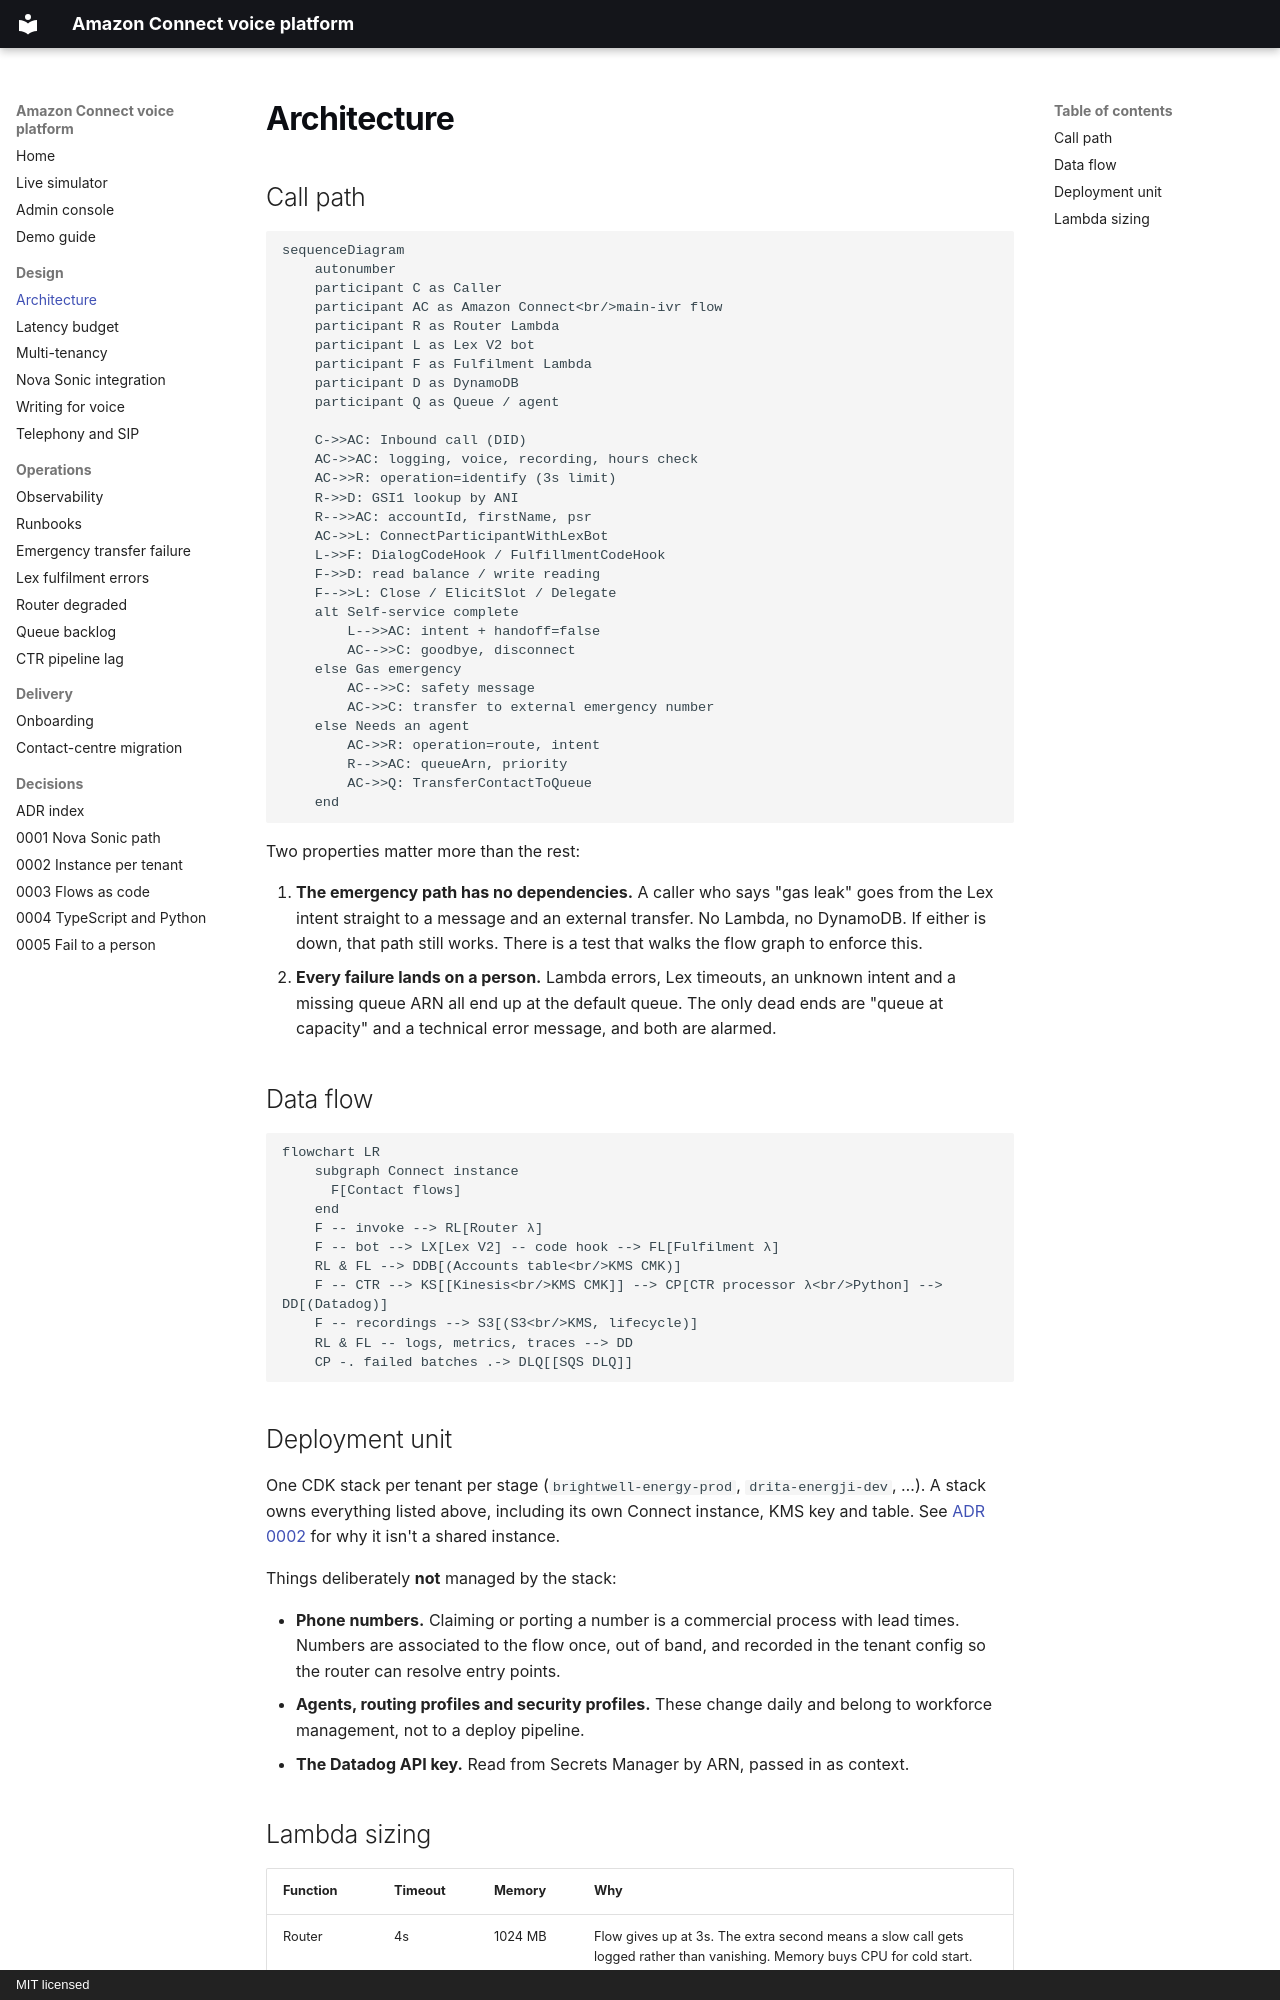

repository: rexhinokovaci/amazon-connect-voice-platform · page: architecture/index.html · generator: mkdocs · copyright: MIT licensed

# Architecture

## Call path

```mermaid
sequenceDiagram
    autonumber
    participant C as Caller
    participant AC as Amazon Connect<br/>main-ivr flow
    participant R as Router Lambda
    participant L as Lex V2 bot
    participant F as Fulfilment Lambda
    participant D as DynamoDB
    participant Q as Queue / agent

    C->>AC: Inbound call (DID)
    AC->>AC: logging, voice, recording, hours check
    AC->>R: operation=identify (3s limit)
    R->>D: GSI1 lookup by ANI
    R-->>AC: accountId, firstName, psr
    AC->>L: ConnectParticipantWithLexBot
    L->>F: DialogCodeHook / FulfillmentCodeHook
    F->>D: read balance / write reading
    F-->>L: Close / ElicitSlot / Delegate
    alt Self-service complete
        L-->>AC: intent + handoff=false
        AC-->>C: goodbye, disconnect
    else Gas emergency
        AC-->>C: safety message
        AC->>C: transfer to external emergency number
    else Needs an agent
        AC->>R: operation=route, intent
        R-->>AC: queueArn, priority
        AC->>Q: TransferContactToQueue
    end
```

Two properties matter more than the rest:

1. **The emergency path has no dependencies.** A caller who says "gas leak" goes from the Lex intent straight to a message and an external transfer. No Lambda, no DynamoDB. If either is down, that path still works. There is a test that walks the flow graph to enforce this.
2. **Every failure lands on a person.** Lambda errors, Lex timeouts, an unknown intent and a missing queue ARN all end up at the default queue. The only dead ends are "queue at capacity" and a technical error message, and both are alarmed.

## Data flow

```mermaid
flowchart LR
    subgraph Connect instance
      F[Contact flows]
    end
    F -- invoke --> RL[Router λ]
    F -- bot --> LX[Lex V2] -- code hook --> FL[Fulfilment λ]
    RL & FL --> DDB[(Accounts table<br/>KMS CMK)]
    F -- CTR --> KS[[Kinesis<br/>KMS CMK]] --> CP[CTR processor λ<br/>Python] --> DD[(Datadog)]
    F -- recordings --> S3[(S3<br/>KMS, lifecycle)]
    RL & FL -- logs, metrics, traces --> DD
    CP -. failed batches .-> DLQ[[SQS DLQ]]
```

## Deployment unit

One CDK stack per tenant per stage (`brightwell-energy-prod`, `drita-energji-dev`, …). A stack owns everything listed above, including its own Connect instance, KMS key and table. See [ADR 0002](adr/0002-instance-per-tenant.md) for why it isn't a shared instance.

Things deliberately **not** managed by the stack:

- **Phone numbers.** Claiming or porting a number is a commercial process with lead times. Numbers are associated to the flow once, out of band, and recorded in the tenant config so the router can resolve entry points.
- **Agents, routing profiles and security profiles.** These change daily and belong to workforce management, not to a deploy pipeline.
- **The Datadog API key.** Read from Secrets Manager by ARN, passed in as context.
